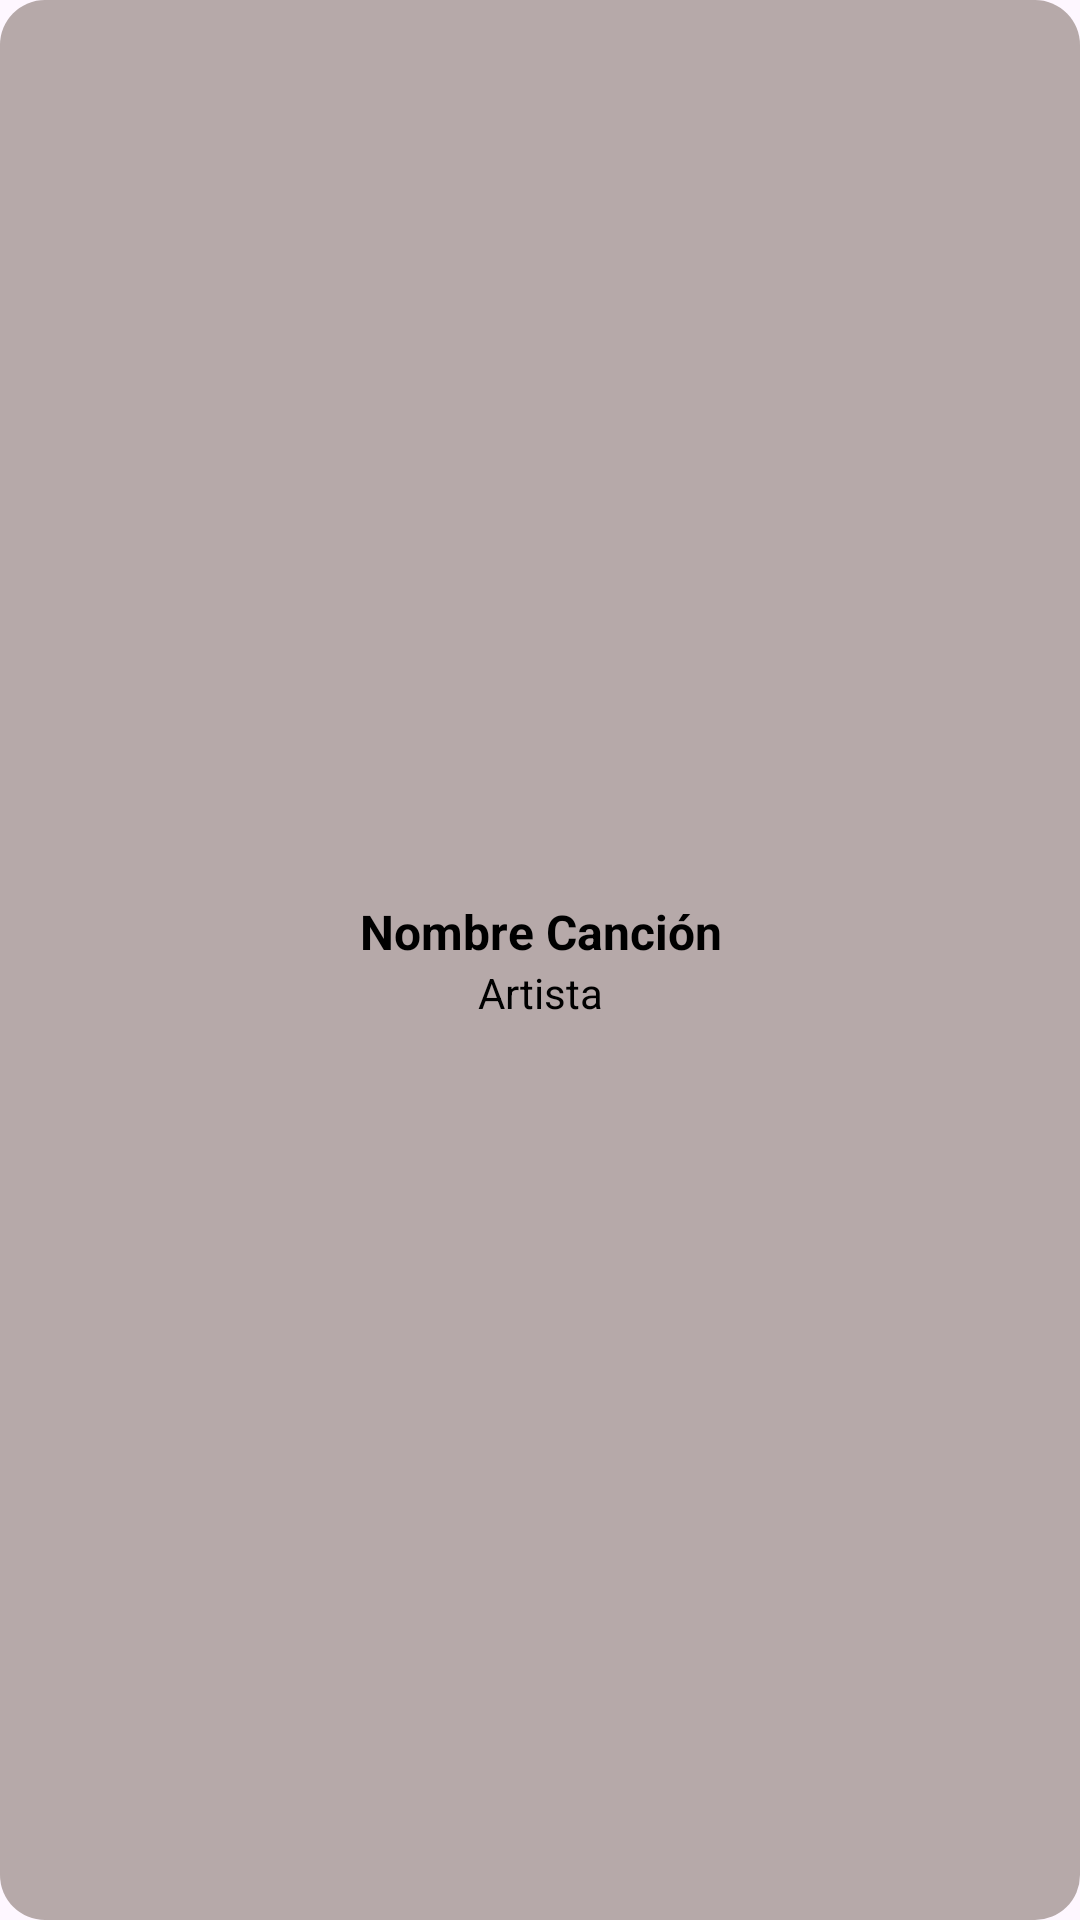

Reconstruct the res/layout file that produces this screen, plus the resources it refers to.
<!-- AndroidManifest.xml: application theme Theme.Examen2_GonzalezJesus -->
<!-- res/layout/cancion.xml -->
<?xml version="1.0" encoding="utf-8"?>
<LinearLayout xmlns:android="http://schemas.android.com/apk/res/android"
    android:layout_width="match_parent"
    android:layout_height="wrap_content"
    android:orientation="vertical"
    android:padding="10dp"
    android:background="@drawable/item_modelo"
    android:layout_margin="5dp"
    android:gravity="center"
    android:layout_gravity="center_horizontal">

    <TextView
        android:id="@+id/tvNombreCancionItem"
        android:layout_width="match_parent"
        android:layout_height="wrap_content"
        android:text="Nombre Canción"
        android:textSize="16sp"
        android:textStyle="bold"
        android:textColor="@color/black"
        android:gravity="center" />

    <TextView
        android:id="@+id/tvArtistaCancionItem"
        android:layout_width="match_parent"
        android:layout_height="wrap_content"
        android:text="Artista"
        android:textSize="14sp"
        android:textColor="@color/black"
        android:gravity="center" />

</LinearLayout>
<!-- resources referenced by this layout -->
<resources>
  <color name="black">#FF000000</color>
  <!-- drawable item_modelo (drawable) -->
  <?xml version="1.0" encoding="utf-8"?>
  <shape xmlns:android="http://schemas.android.com/apk/res/android" android:shape="rectangle">
      <corners android:radius="15dp"/>
      <solid android:color="@color/gray"/>
  </shape>
  <style name="Theme.Examen2_GonzalezJesus" parent="Base.Theme.Examen2_GonzalezJesus" />
  <color name="gray">#B6A9A9</color>
  <style name="Base.Theme.Examen2_GonzalezJesus" parent="Theme.Material3.DayNight.NoActionBar">
          
          
      </style>
</resources>
